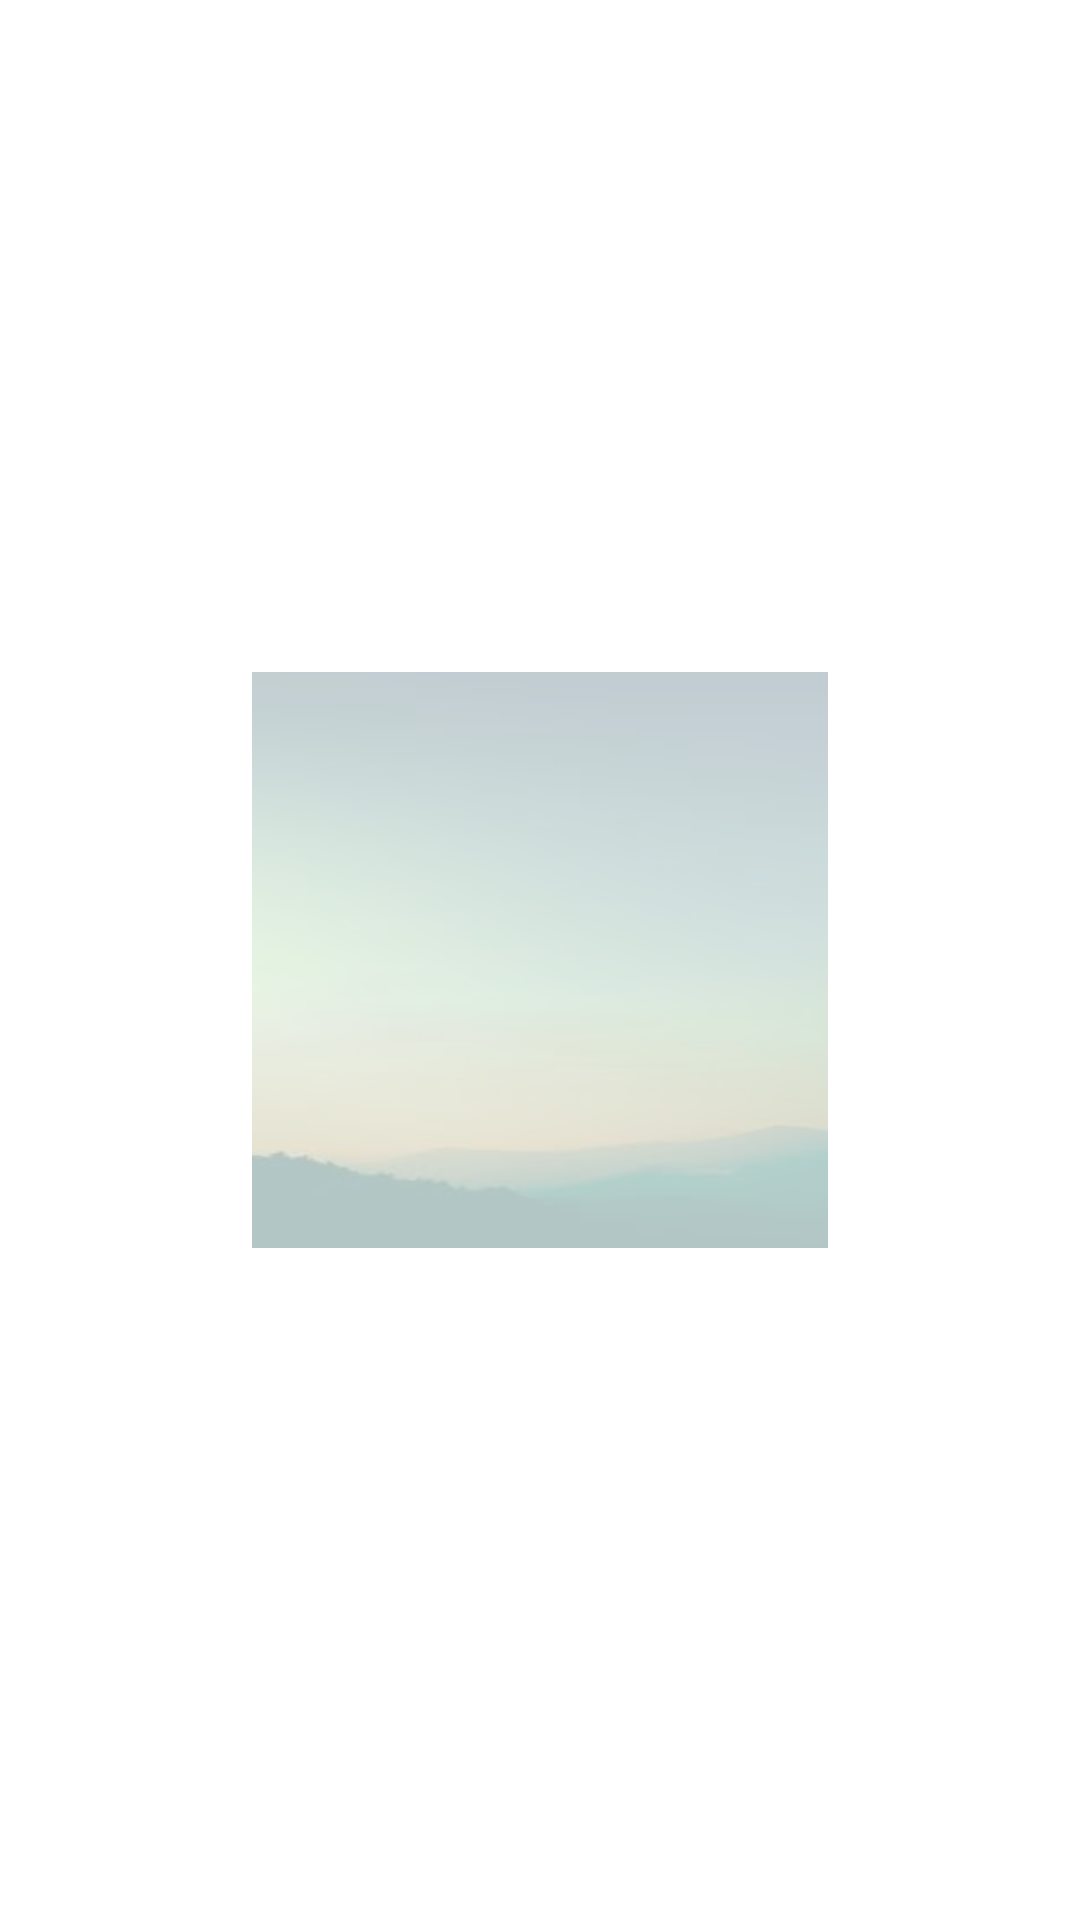

Reconstruct the res/layout file that produces this screen, plus the resources it refers to.
<!-- AndroidManifest.xml: application theme AppTheme -->
<!-- res/layout/fragment_pager.xml -->
<FrameLayout xmlns:android="http://schemas.android.com/apk/res/android"
    xmlns:tools="http://schemas.android.com/tools"
    android:layout_width="match_parent"
    android:layout_height="match_parent"
    android:padding="@dimen/activity_horizontal_margin"
    >


    <FrameLayout
        android:layout_width="match_parent"
        android:layout_height="match_parent">

        <ImageView
            android:id="@+id/section_img"
            android:layout_width="192dp"
            android:layout_height="192dp"
            android:layout_gravity="center"
            android:adjustViewBounds="true"
            android:alpha="0.30"
            android:background="@drawable/p"
            android:scaleType="fitCenter" />


    </FrameLayout>


    <LinearLayout
        android:layout_width="match_parent"
        android:layout_height="wrap_content"
        android:layout_gravity="bottom"
        android:gravity="center"
        android:orientation="vertical"
        android:padding="@dimen/activity_horizontal_margin">

        <TextView
            android:id="@+id/section_label"
            style="@style/TextAppearance.AppCompat.Headline"
            android:layout_width="wrap_content"
            android:layout_height="wrap_content"
            android:textColor="@android:color/white"
            tools:text="Page One" />

        <TextView
            style="@style/TextAppearance.AppCompat.Body1"
            android:layout_width="wrap_content"
            android:layout_height="wrap_content"
            android:layout_marginTop="@dimen/activity_horizontal_margin"
            android:alpha="0.7"
            android:gravity="center"
            android:text="Description: Welcome to Kottland Android UI Tutorials"
            android:textColor="@android:color/white" />


    </LinearLayout>

</FrameLayout>
<!-- resources referenced by this layout -->
<resources>
  <dimen name="activity_horizontal_margin">16dp</dimen>
  <!-- drawable p: jpg bitmap (drawable, 2178 bytes) -->
  <style name="AppTheme" parent="Theme.MaterialComponents.Light.NoActionBar">
          
          <item name="colorPrimary">@color/colorPrimary</item>
          <item name="colorPrimaryDark">@color/colorPrimaryDark</item>
          <item name="colorAccent">@color/colorAccent</item>
      </style>
  <color name="colorPrimary">#336B87</color>
  <color name="colorPrimaryDark">#336B87</color>
  <color name="colorAccent">#336B87</color>
</resources>
